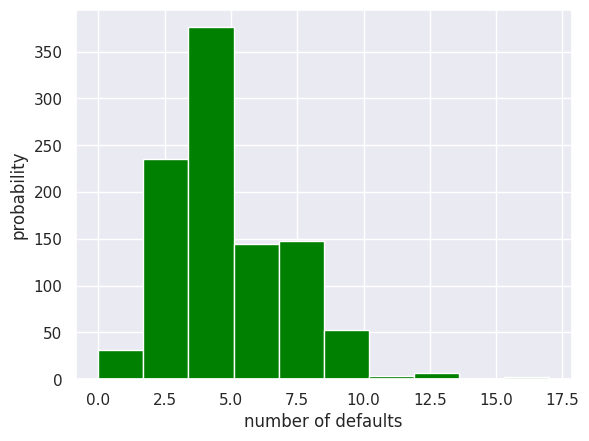

The matplotlib source for this figure:
#!/usr/bin/env python3
# -*- coding: utf-8 -*-
"""
Created on Thu Jun  4 12:38:16 2020

@author: aakarsh.rajagopalan

The Bernoullis trial has 2 parameters:
    1. n --> number of occurrences (events)
    2. p --> probability of success of an event
"""
import numpy as np
import matplotlib.pyplot as plt
import seaborn as sns

def perform_bern_trial(n,p):
    
    #creating a counter variable to store the number of successes
    n_success_counter = 0
    
    #creating a for loop to iterate through events to calculate the numnber of successes
    for i in range(n):
        random_number = np.random.random()
        
        #condition to check if the even succeeded
        if p > random_number:
            n_success_counter += 1
    
    return n_success_counter

if __name__ == "__main__":
    #identifying the number of defaults out of 100 loans
    #probability of a default is 0.05
    
    #initializing an empty array to store the number of defaults
    n_defaults = np.empty(1000)
    
    #enumerator to run the 'perform_bern_Trial function a 1000 times
    for i in range(1000):
        n_defaults[i] = perform_bern_trial(n=100, p = 0.05)
    
    #setting sns as default 
    sns.set()
    
    #plotting a histogram to show the probability 
    _ = plt.hist(n_defaults,  color = 'green', stacked = True)
    _ = plt.xlabel('number of defaults')
    _ = plt.ylabel('probability')
    _ = plt.show()
